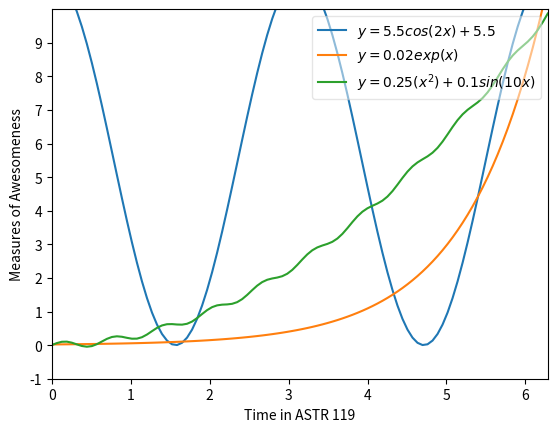

Here is the Python script that generated this plot:
%matplotlib inline
import numpy as np
import matplotlib.pyplot as plt

x = np.arange(0, 2*np.pi, (2*np.pi)/1000,dtype=float)
print(x)

x = np.linspace(0,2*np.pi,100)

u = 5.5*np.cos(2*x) + 5.5
v = 0.02*np.exp(x)
w = 0.25*(x*x) + 0.1*np.sin(10*x)
plt.plot(x,u, label=r'$y = 5.5cos(2x)+5.5$')
plt.plot(x,v, label=r'$y = 0.02exp(x)$')
plt.plot(x,w, label=r'$y = 0.25(x^2) + 0.1sin(10x)$')

plt.xlabel("Time in ASTR 119")
plt.ylabel("Measures of Awesomeness")

plt.xticks(np.arange(0, 2*np.pi, 1))
plt.yticks(np.arange(-1, 10, 1))
plt.xlim([0, 2*np.pi])
plt.ylim([-1,10])

plt.legend(loc=1, framealpha=0.5)
plt.show()